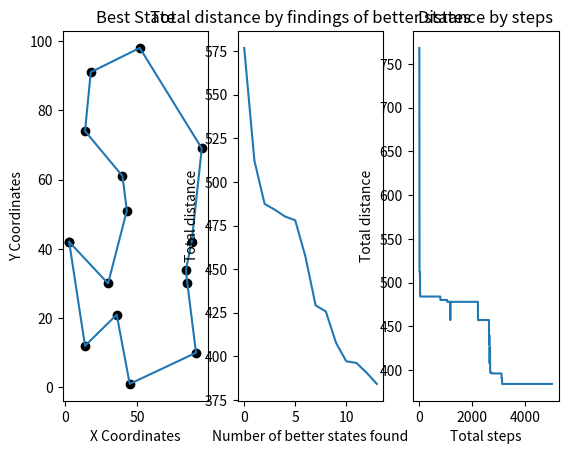

Source code (Python):
from random import random, randint, choices, shuffle
from math import dist
import matplotlib.pyplot as plt

# Calculates the total distance of a state, adding the distance between each point
def calculateTspDistance(state):
    totalDistance = 0
    for i in range(len(state) - 1):
        totalDistance += dist(state[i], state[i + 1])

    # Closed loop, add closing distance (distance between last and first point)
    totalDistance += dist(state[0], state[-1])
    return totalDistance

# Generates a possible state by swapping two random points on the current state
def generatePossibleState(currentState):
    randomPoint1 = randint(0, len(currentState) - 1)
    randomPoint2 = randint(0, len(currentState) - 1)
    while randomPoint1 == randomPoint2:
        randomPoint1 = randint(0, len(currentState) - 1)
        randomPoint2 = randint(0, len(currentState) - 1)

    possibleState = currentState.copy()
    possibleState[randomPoint1], possibleState[randomPoint2] = possibleState[randomPoint2], possibleState[randomPoint1]
    return possibleState

# Generate numberOfPoints points on a maxCoordinate x maxCoordinate grid, calculate the total distance between them and add them to an array. 
# Shuffle them and repeat populationSize times.
def generateStartingPopulation(populationSize, numberOfPoints, maxCoordinate):
    points = []
    for _ in range(numberOfPoints):
        points.append((randint(0, maxCoordinate), randint(0, maxCoordinate)))
    
    population = []
    for _ in range(populationSize):
        distance = calculateTspDistance(points)
        population.append((distance, points))
        # Instead of shuffling all points, generate a state based on the current state by swapping two random points
        # points = generatePossibleState(points)
        shuffle(points)
    
    return population

# Given two parents, creates a crossover and generates a child based on a randomly selected crossover point
def reproduce(parent1, parent2):
    parentLength = len(parent1[1])
    crossoverPoint = randint(1, parentLength)
    parent1cut = parent1[1][0:crossoverPoint]
    parent2cut = [point for point in parent2[1] if point not in parent1cut]
    crossover = parent1cut + parent2cut
    child = (calculateTspDistance(crossover), crossover)
    return child

# The main algorithm loop
def geneticAlgorithm(startingPopulation, maxSteps, mutationRate, adaptationThreshold):
    currentStep = 1
    population = startingPopulation
    currentBestState = sorted(startingPopulation)[0][1]
    currentBestStateDistance = sorted(startingPopulation)[0][0]
    totalBestState = currentBestState
    totalBestStateDistance = currentBestStateDistance
    bestArray = []
    distanceArray = []
    while(currentStep <= maxSteps):
        newPopulation = []
        # Possible roulette choice implementation
        # totalFitness = sum(state[0] for state in population)
        # selectionProbabilities = [(state[0] / totalFitness) for state in population]
        for _ in range (len(population)):
            # Possible roulette choice implementation
            # parent1 = sorted(choices(population, weights=selectionProbabilities))[0]
            # parent2 = sorted(choices(population, weights=selectionProbabilities))[0]
            parent1 = sorted(choices(population, k = 4))[0]
            parent2 = sorted(choices(population, k = 4))[0]
            child = reproduce(parent1, parent2)
            if random() < mutationRate:
                randomPoint1, randomPoint2 = randint(0, len(child[1]) - 1), randint(0, len(child[1]) - 1)
                child[1][randomPoint1], child[1][randomPoint2] = child[1][randomPoint2], child[1][randomPoint1]

            newPopulation.append(child)

        population = newPopulation
        currentBestState = sorted(population)[0][1]
        currentBestStateDistance = sorted(population)[0][0]
        if currentBestStateDistance < adaptationThreshold:
            totalBestState = currentBestState
            print(f"Ended by adaptation. Adaptation Threshold: {adaptationThreshold}. Total Distance: {currentBestStateDistance}.")
            break

        if currentBestStateDistance < totalBestStateDistance:
            print(f"Found a better candidate. Previous Total Distance: {totalBestStateDistance}. New Best Total Distance: {currentBestStateDistance}.")
            totalBestStateDistance = currentBestStateDistance
            bestArray.append(totalBestStateDistance)
            totalBestState = currentBestState
            
        distanceArray.append(currentBestStateDistance)
        currentStep += 1

    if(currentStep == maxSteps + 1):
        print(f"Ended by stepcount: {currentStep - 1} steps.")
    return totalBestState, bestArray, distanceArray

def main():
    populationSize = 50
    numberOfPoints = 15
    maxCoordinate = 100
    mutationRate = 0.1
    maxSteps = 5000
    adaptationThreshold = 325
    print(f"Starting simulation. Generated {numberOfPoints} points, will run {maxSteps} steps or until it reaches {adaptationThreshold} distance or lower.")

    startingPopulation = generateStartingPopulation(populationSize, numberOfPoints, maxCoordinate)
    bestState, bestArray, distanceArray = geneticAlgorithm(startingPopulation, maxSteps, mutationRate, adaptationThreshold)
    bestState.append(bestState[0])
    xb, yb = zip(*bestState)
    plt.subplot(1, 3, 1)
    plt.plot(xb, yb)
    plt.scatter(xb, yb, color="black")
    plt.xlabel("X Coordinates")
    plt.ylabel("Y Coordinates")
    plt.title("Best State")
    
    plt.subplot(1, 3, 2)
    plt.plot(bestArray)
    plt.xlabel('Number of better states found')
    plt.ylabel('Total distance')
    plt.title("Total distance by findings of better states")

    plt.subplot(1, 3, 3)
    plt.plot(distanceArray)
    plt.xlabel('Total steps')
    plt.ylabel('Total distance')
    plt.title("Distance by steps")

    plt.show()
if __name__ == "__main__":
    main()
